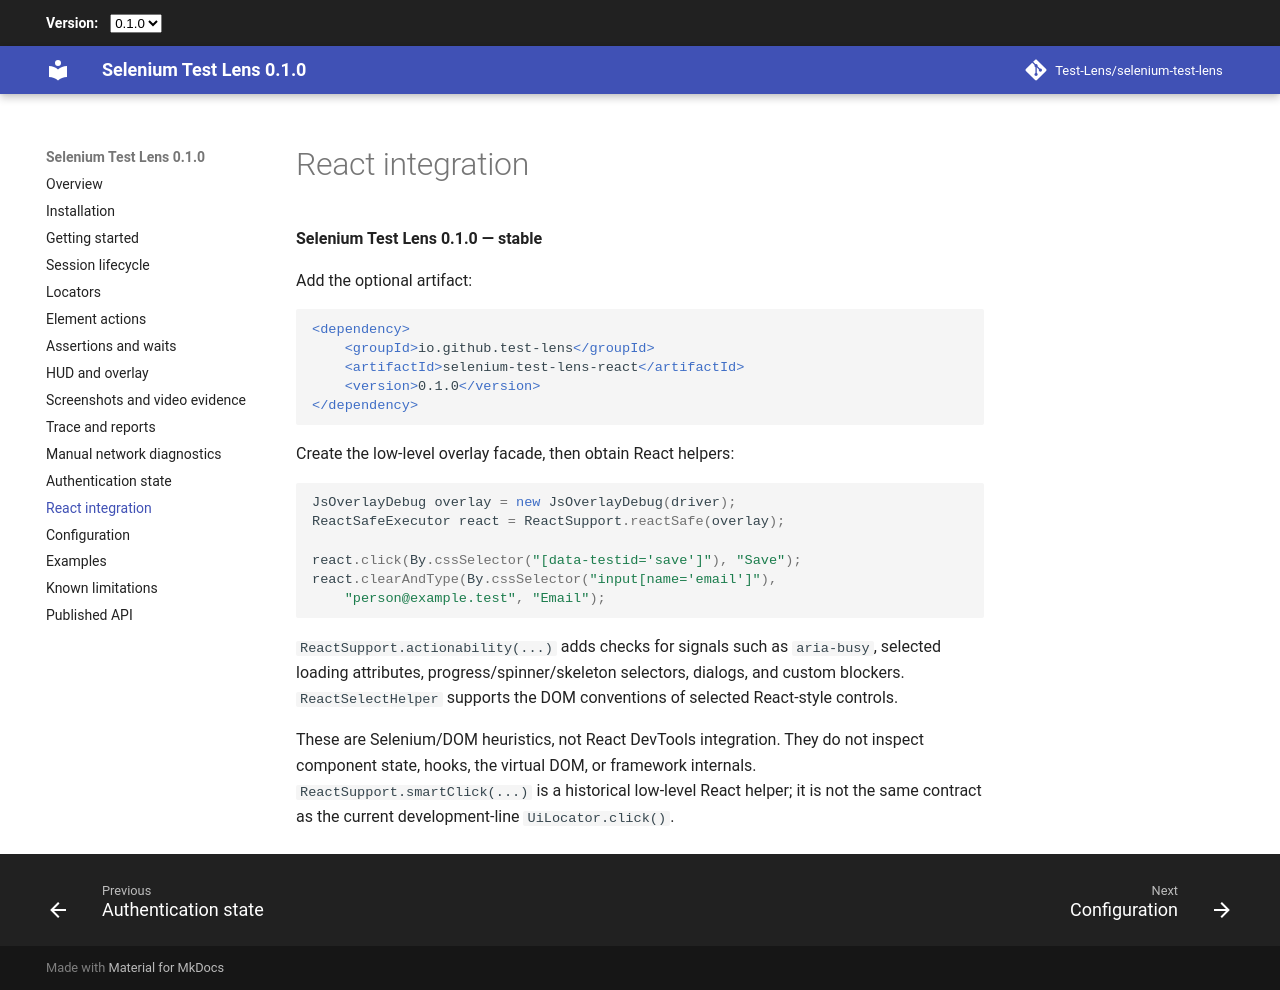

repository: Test-Lens/selenium-test-lens · page: 0.1.0/react-integration/index.html · generator: mkdocs

# React integration

**Test Lens for Selenium 0.1.0 — stable**

Add the optional artifact:

```xml
<dependency>
    <groupId>io.github.test-lens</groupId>
    <artifactId>selenium-test-lens-react</artifactId>
    <version>0.1.0</version>
</dependency>
```

Create the low-level overlay facade, then obtain React helpers:

```java
JsOverlayDebug overlay = new JsOverlayDebug(driver);
ReactSafeExecutor react = ReactSupport.reactSafe(overlay);

react.click(By.cssSelector("[data-testid='save']"), "Save");
react.clearAndType(By.cssSelector("input[name='email']"),
    "person@example.test", "Email");
```

`ReactSupport.actionability(...)` adds checks for signals such as `aria-busy`, selected loading attributes, progress/spinner/skeleton selectors, dialogs, and custom blockers. `ReactSelectHelper` supports the DOM conventions of selected React-style controls.

These are Selenium/DOM heuristics, not React DevTools integration. They do not inspect component state, hooks, the virtual DOM, or framework internals. `ReactSupport.smartClick(...)` is a historical low-level React helper; it is not the same contract as the current development-line `UiLocator.click()`.
